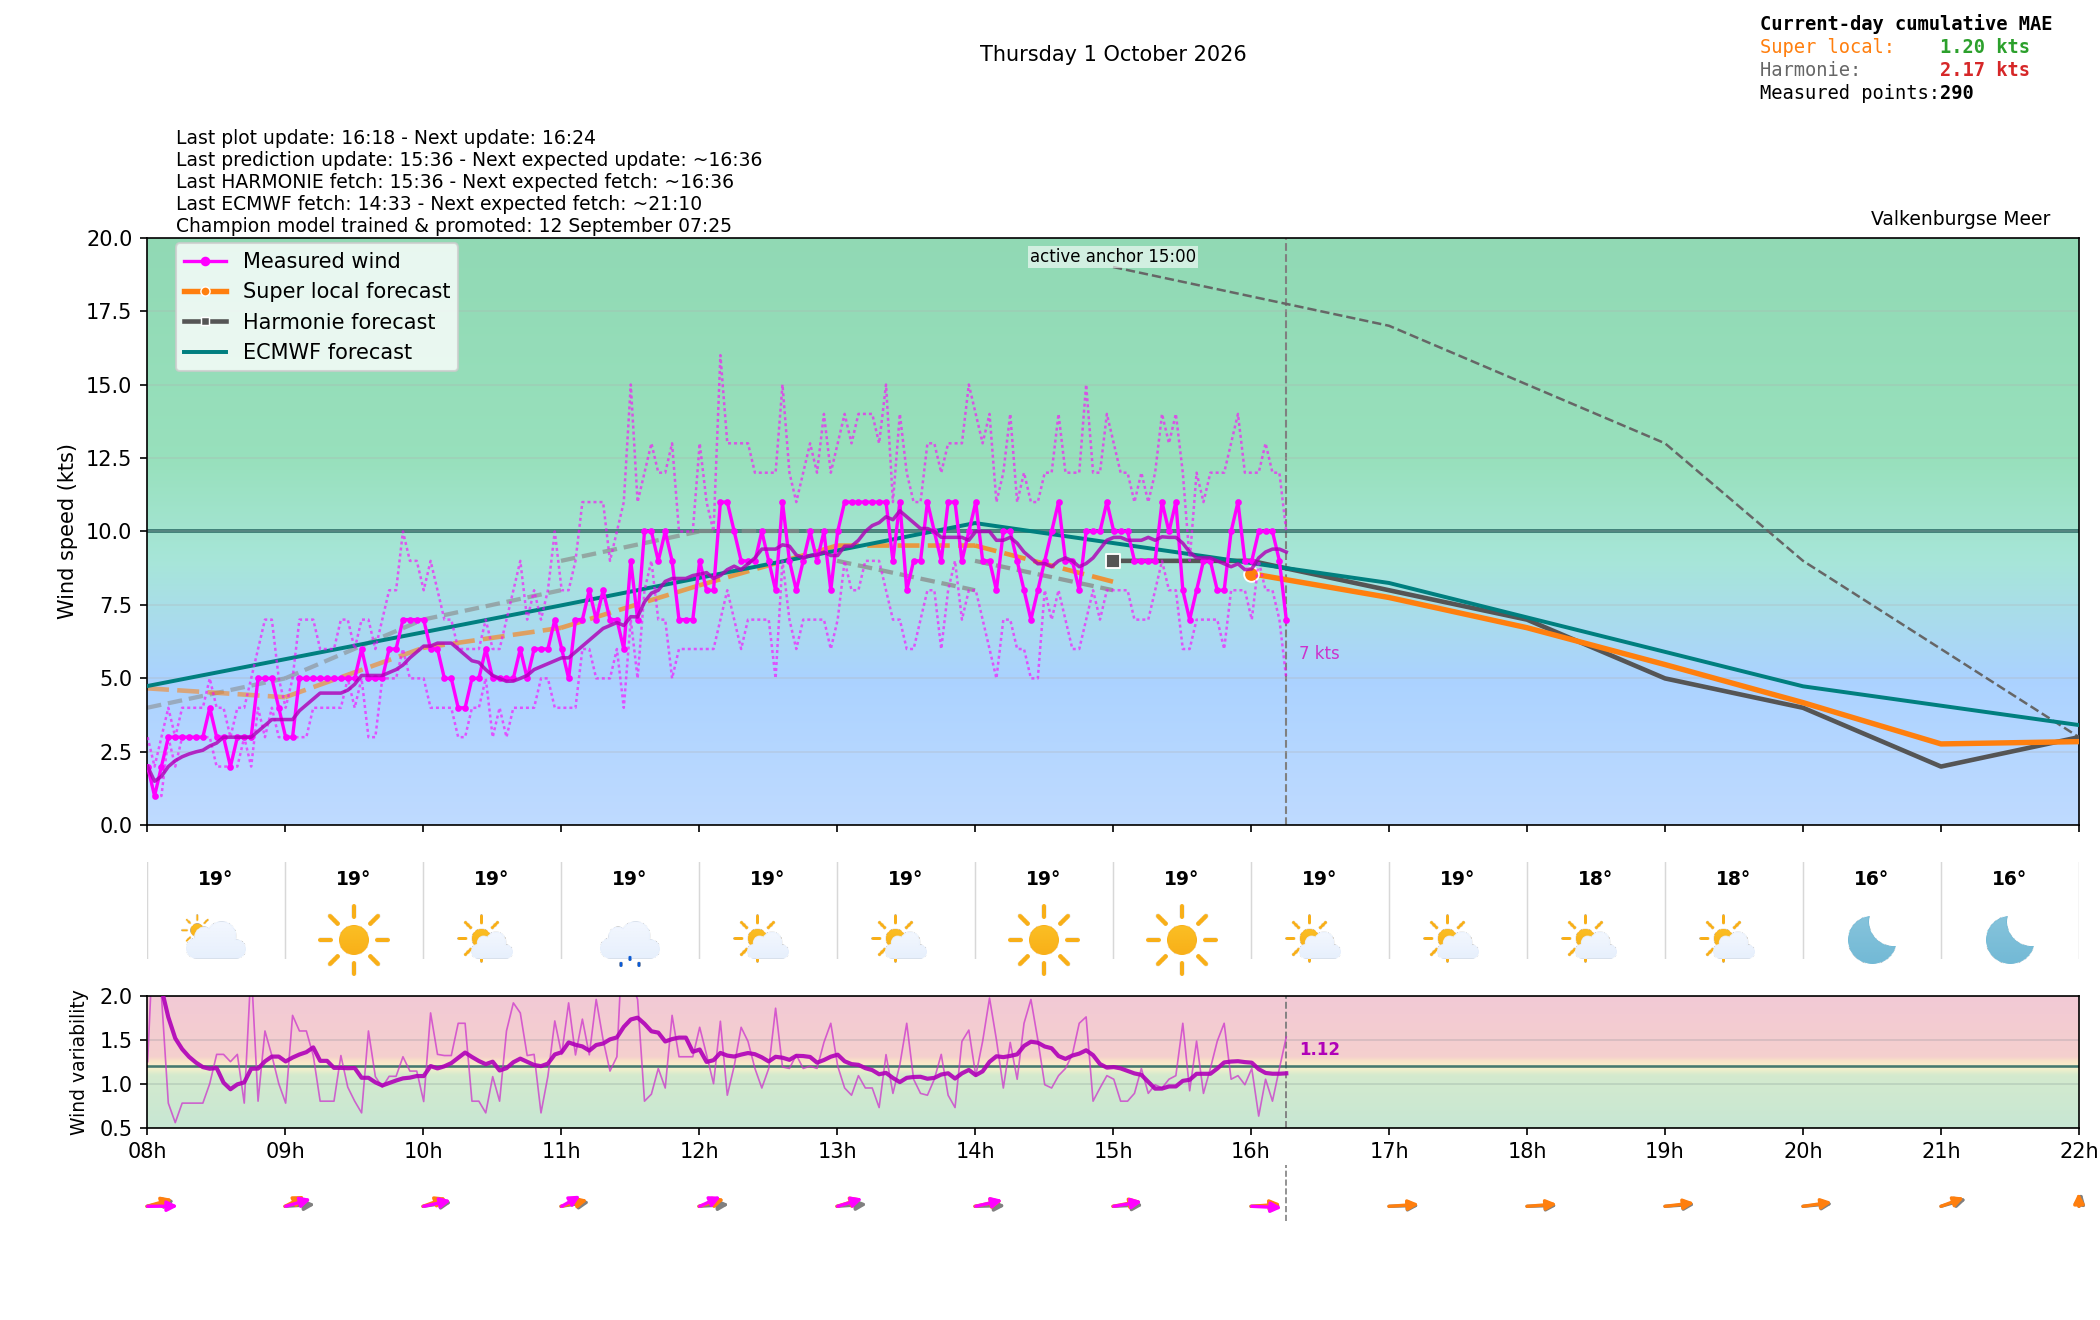

The file beside this chart, header and first rows:
time_local, is_forecast_grid, is_actual_observation, forecast_wind_speed, forecast_wind_min, forecast_wind_max, forecast_wind_dir_deg, lstm_pred_wind_speed_full, lstm_pred_wind_dir_deg_full, lstm_pred_wind_speed, lstm_pred_wind_dir_deg, forecast_temperature_c, weather_code, weather_source, is_daylight, total_cloud_cover_pct, total_precip_hourly_mm, snowfall_hourly_cm, visibility_m, actual_wind_speed, actual_wind_min, actual_wind_max, actual_wind_dir_deg, is_future
2026-10-01T00:00:00+0200, True, False, 6.0, 6.0, 9.0, 153.0, , 151.9, , , 19.18, 2.0, knmi_p1, False, 100, 0.0, 0.0, 26029, , , , , False
2026-10-01T00:00:13+0200, False, True, , , , , , , , , , , , , , , , , 1.0, 0.0, 3.0, 146.0, False
2026-10-01T00:03:13+0200, False, True, , , , , , , , , , , , , , , , , 1.0, 0.0, 2.0, 146.0, False
2026-10-01T00:06:00+0200, True, False, 6.1, 6.1, 9.3, 154.1, , 150.7, , , , , , , , , , , , , , , False
2026-10-01T00:06:13+0200, False, True, , , , , , , , , , , , , , , , , 1.0, 1.0, 2.0, 146.0, False
2026-10-01T00:09:13+0200, False, True, , , , , , , , , , , , , , , , , 1.0, 1.0, 3.0, 146.0, False
2026-10-01T00:12:00+0200, True, False, 6.2, 6.2, 9.6, 155.2, , 149.6, , , , , , , , , , , , , , , False
2026-10-01T00:12:14+0200, False, True, , , , , , , , , , , , , , , , , 2.0, 1.0, 3.0, 146.0, False
2026-10-01T00:15:14+0200, False, True, , , , , , , , , , , , , , , , , 1.0, 0.0, 3.0, 146.0, False
2026-10-01T00:18:00+0200, True, False, 6.3, 6.3, 9.9, 156.3, , 148.5, , , , , , , , , , , , , , , False
2026-10-01T00:18:14+0200, False, True, , , , , , , , , , , , , , , , , 1.0, 0.0, 2.0, 146.0, False
2026-10-01T00:21:14+0200, False, True, , , , , , , , , , , , , , , , , 2.0, 0.0, 4.0, 146.0, False
2026-10-01T00:24:00+0200, True, False, 6.4, 6.4, 10.2, 157.4, , 147.3, , , , , , , , , , , , , , , False
2026-10-01T00:24:14+0200, False, True, , , , , , , , , , , , , , , , , 1.0, 0.0, 2.0, 146.0, False
2026-10-01T00:27:14+0200, False, True, , , , , , , , , , , , , , , , , 2.0, 0.0, 3.0, 146.0, False
2026-10-01T00:30:00+0200, True, False, 6.5, 6.5, 10.5, 158.5, , 146.2, , , , , , , , , , , , , , , False
2026-10-01T00:30:14+0200, False, True, , , , , , , , , , , , , , , , , 1.0, 0.0, 3.0, 146.0, False
2026-10-01T00:33:13+0200, False, True, , , , , , , , , , , , , , , , , 1.0, 0.0, 2.0, 146.0, False
2026-10-01T00:36:00+0200, True, False, 6.6, 6.6, 10.8, 159.6, , 145, , , , , , , , , , , , , , , False
2026-10-01T00:36:14+0200, False, True, , , , , , , , , , , , , , , , , 1.0, 0.0, 3.0, 146.0, False
2026-10-01T00:39:14+0200, False, True, , , , , , , , , , , , , , , , , 1.0, 1.0, 3.0, 146.0, False
2026-10-01T00:42:00+0200, True, False, 6.7, 6.7, 11.1, 160.7, , 143.9, , , , , , , , , , , , , , , False
2026-10-01T00:42:14+0200, False, True, , , , , , , , , , , , , , , , , 1.0, 1.0, 3.0, 146.0, False
2026-10-01T00:45:14+0200, False, True, , , , , , , , , , , , , , , , , 2.0, 1.0, 2.0, 146.0, False
2026-10-01T00:48:00+0200, True, False, 6.8, 6.8, 11.4, 161.8, , 142.7, , , , , , , , , , , , , , , False
2026-10-01T00:48:14+0200, False, True, , , , , , , , , , , , , , , , , 1.0, 1.0, 2.0, 146.0, False
2026-10-01T00:51:13+0200, False, True, , , , , , , , , , , , , , , , , 0.0, 0.0, 2.0, 146.0, False
2026-10-01T00:54:00+0200, True, False, 6.9, 6.9, 11.7, 162.9, , 141.6, , , , , , , , , , , , , , , False
2026-10-01T00:54:14+0200, False, True, , , , , , , , , , , , , , , , , 0.0, 0.0, 2.0, 146.0, False
2026-10-01T00:57:14+0200, False, True, , , , , , , , , , , , , , , , , 1.0, 0.0, 2.0, 146.0, False
2026-10-01T01:00:00+0200, True, False, 7.0, 7.0, 12.0, 164.0, 2.061, 140.5, , , 19.34, 3.0, knmi_p1, False, 100.0, 0.0, 0.0, 2285, , , , , False
2026-10-01T01:00:14+0200, False, True, , , , , , , , , , , , , , , , , 1.0, 0.0, 2.0, 146.0, False
2026-10-01T01:03:14+0200, False, True, , , , , , , , , , , , , , , , , 2.0, 1.0, 3.0, 146.0, False
2026-10-01T01:06:00+0200, True, False, 7.0, 7.0, 12.1, 161.3, 2.169, 139.8, , , , , , , , , , , , , , , False
2026-10-01T01:06:14+0200, False, True, , , , , , , , , , , , , , , , , 1.0, 1.0, 2.0, 146.0, False
2026-10-01T01:09:14+0200, False, True, , , , , , , , , , , , , , , , , 2.0, 1.0, 3.0, 146.0, False
2026-10-01T01:12:00+0200, True, False, 7.0, 7.0, 12.2, 158.5, 2.278, 139.2, , , , , , , , , , , , , , , False
2026-10-01T01:12:14+0200, False, True, , , , , , , , , , , , , , , , , 2.0, 2.0, 3.0, 146.0, False
2026-10-01T01:15:14+0200, False, True, , , , , , , , , , , , , , , , , 2.0, 1.0, 3.0, 146.0, False
2026-10-01T01:18:00+0200, True, False, 7.0, 7.0, 12.3, 155.7, 2.386, 138.6, , , , , , , , , , , , , , , False
2026-10-01T01:18:14+0200, False, True, , , , , , , , , , , , , , , , , 1.0, 1.0, 2.0, 146.0, False
2026-10-01T01:21:14+0200, False, True, , , , , , , , , , , , , , , , , 1.0, 0.0, 2.0, 146.0, False
2026-10-01T01:24:00+0200, True, False, 7.0, 7.0, 12.4, 152.9, 2.494, 137.9, , , , , , , , , , , , , , , False
2026-10-01T01:24:14+0200, False, True, , , , , , , , , , , , , , , , , 1.0, 1.0, 2.0, 146.0, False
2026-10-01T01:27:14+0200, False, True, , , , , , , , , , , , , , , , , 2.0, 2.0, 3.0, 146.0, False
2026-10-01T01:30:00+0200, True, False, 7.0, 7.0, 12.5, 150.0, 2.603, 137.3, , , , , , , , , , , , , , , False
2026-10-01T01:30:14+0200, False, True, , , , , , , , , , , , , , , , , 2.0, 1.0, 4.0, 146.0, False
2026-10-01T01:33:14+0200, False, True, , , , , , , , , , , , , , , , , 3.0, 2.0, 4.0, 146.0, False
2026-10-01T01:36:00+0200, True, False, 7.0, 7.0, 12.6, 147.1, 2.711, 136.7, , , , , , , , , , , , , , , False
2026-10-01T01:36:14+0200, False, True, , , , , , , , , , , , , , , , , 3.0, 2.0, 5.0, 146.0, False
2026-10-01T01:39:14+0200, False, True, , , , , , , , , , , , , , , , , 4.0, 3.0, 6.0, 147.0, False
2026-10-01T01:42:00+0200, True, False, 7.0, 7.0, 12.7, 144.3, 2.819, 136.1, , , , , , , , , , , , , , , False
2026-10-01T01:42:14+0200, False, True, , , , , , , , , , , , , , , , , 4.0, 3.0, 7.0, 148.0, False
2026-10-01T01:45:14+0200, False, True, , , , , , , , , , , , , , , , , 6.0, 4.0, 9.0, 153.0, False
2026-10-01T01:48:00+0200, True, False, 7.0, 7.0, 12.8, 141.5, 2.927, 135.4, , , , , , , , , , , , , , , False
2026-10-01T01:48:14+0200, False, True, , , , , , , , , , , , , , , , , 6.0, 4.0, 9.0, 159.0, False
2026-10-01T01:51:14+0200, False, True, , , , , , , , , , , , , , , , , 8.0, 6.0, 11.0, 163.0, False
2026-10-01T01:54:00+0200, True, False, 7.0, 7.0, 12.9, 138.7, 3.036, 134.8, , , , , , , , , , , , , , , False
2026-10-01T01:54:15+0200, False, True, , , , , , , , , , , , , , , , , 7.0, 4.0, 10.0, 173.0, False
2026-10-01T01:57:14+0200, False, True, , , , , , , , , , , , , , , , , 7.0, 6.0, 11.0, 174.0, False
... 504 more rows
